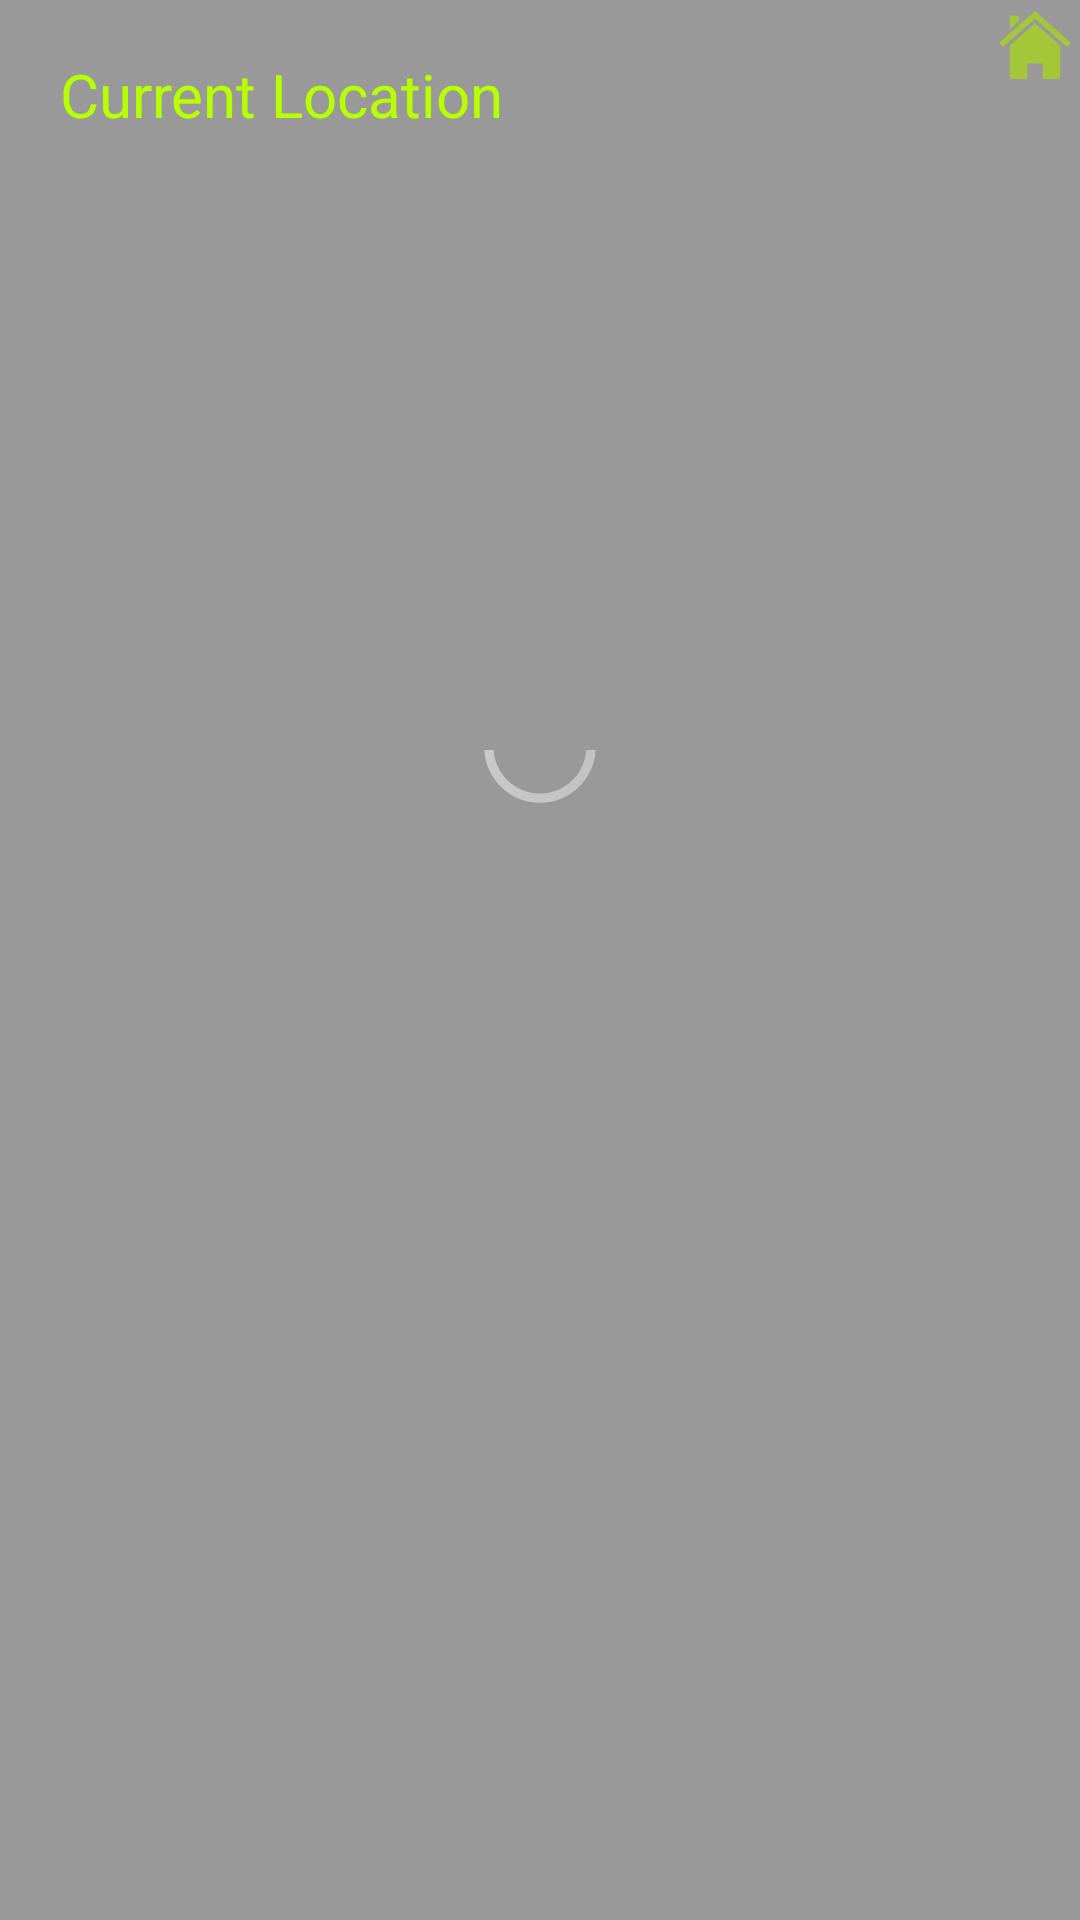

Write the Android layout XML for this screen, with the resource values it uses.
<!-- AndroidManifest.xml: application theme AppTheme -->
<!-- res/layout/fragment_location_a.xml -->
<RelativeLayout xmlns:android="http://schemas.android.com/apk/res/android"
    xmlns:tools="http://schemas.android.com/tools"
    android:layout_width="match_parent"
    android:layout_height="match_parent"
    android:background="@color/darkGreyForBackgrounds"
    android:orientation="vertical"
    tools:context="icreep.app.location.LocationFragmentA" >
	
    <LinearLayout 
        android:id="@+id/linearLayoutLocation"
        android:orientation="horizontal"
        android:layout_width="match_parent"
        android:layout_height="wrap_content" >
        
        <LinearLayout 
            android:layout_height="wrap_content"
            android:layout_width="0dp" 
            android:orientation="vertical"
            android:layout_weight="1"
            android:layout_marginBottom="10dp" >
            
            <TextView
		        android:id="@+id/location_a_title"
		        android:layout_width="wrap_content"
		        android:layout_height="wrap_content"		       
		        android:text="@string/title_location_current" 
                android:textColor="@color/lightGreenForLabels"
                android:textSize="@dimen/heading_text_size"
                android:layout_marginTop = "@dimen/top_margin"
                android:layout_marginLeft = "@dimen/left_margin"/>
            
            <TextView
		        android:id="@+id/location_a_user"
		        android:layout_width="wrap_content"
		        android:layout_height="wrap_content"
		        android:textColor="@color/whiteColor"
                android:textSize="@dimen/heading_text_size"
                android:layout_marginTop = "@dimen/top_margin"
                android:layout_marginLeft = "@dimen/left_margin" />
            
        </LinearLayout>
	
        <ImageButton
	        android:id="@+id/home_button_location_current"
	        android:layout_width="30dp"
	        android:layout_height="30dp"
	        android:background="@drawable/home"
	        android:contentDescription="@string/home" 
	        android:layout_gravity="right" />
        
    </LinearLayout>
    
    <ProgressBar
        android:id="@+id/location_a_progress_bar"
        android:layout_width="wrap_content"
        android:layout_height="wrap_content"
        android:indeterminate="true"
        android:layout_centerVertical="true"
        android:layout_centerHorizontal="true"
        android:layout_marginTop = "@dimen/top_margin" 
        android:background="@color/darkGreyForBackgrounds"
        android:gravity="center"
        android:padding = "25dp"
        android:layout_below="@+id/location_a_floor_text_view" />
    
    <ImageView
        android:id="@+id/location_a_zone_map"
        android:layout_width="match_parent"
        android:layout_height="wrap_content"
        android:layout_centerVertical="true"
        android:layout_centerHorizontal="true"
        android:layout_marginTop = "@dimen/top_margin"
        android:contentDescription="@string/zone_map"
        android:background="@color/darkGreyForBackgrounds"
        android:gravity="center"
        android:padding = "25dp"
        android:layout_below="@+id/location_a_floor_text_view"/>

    <TextView
        android:id="@+id/location_a_floor_text_view"
        android:layout_width="wrap_content"
        android:layout_height="wrap_content"
        android:layout_below="@+id/linearLayoutLocation"
        android:layout_centerHorizontal="true"
        android:layout_marginTop="47dp"
        android:textSize="@dimen/floor_text_size"
        android:textColor="@color/whiteColor" />

</RelativeLayout>
<!-- resources referenced by this layout -->
<resources>
  <color name="darkGreyForBackgrounds">#999999</color>
  <color name="lightGreenForLabels">#b7ff00</color>
  <color name="whiteColor">#FFFFFF</color>
  <dimen name="floor_text_size">26sp</dimen>
  <dimen name="heading_text_size">20sp</dimen>
  <dimen name="left_margin">20dp</dimen>
  <dimen name="top_margin">18dp</dimen>
  <!-- drawable home: png bitmap (drawable-hdpi, 1367 bytes) -->
  <string name="home">Home</string>
  <string name="title_location_current">Current Location</string>
  <string name="zone_map">Zone Map</string>
  <style name="AppTheme" parent="AppBaseTheme">
          
      </style>
  <style name="AppBaseTheme" parent="android:Theme.Holo.Light.DarkActionBar">	
  	 
  	 </style>
</resources>
